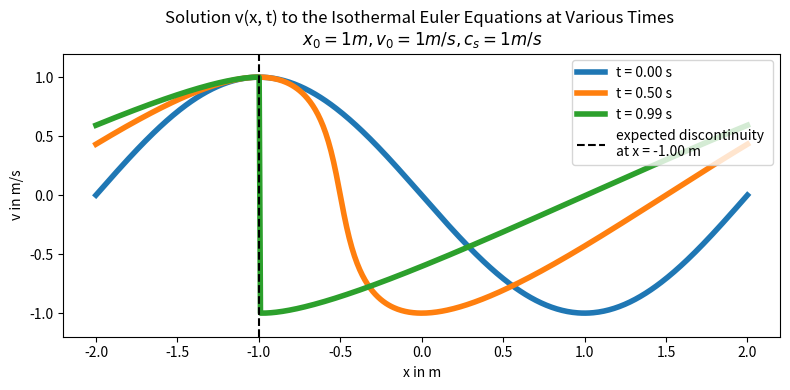

This chart was generated by the following Python code:
import numpy as np
import matplotlib.pyplot as plt
from scipy.optimize import root_scalar

# Constants
x0 = 1.0  # meters
v0 = 1.0  # m/s
cs = 1.0  # m/s

# Time points to evaluate
times = [0.0, 0.5, 0.99]  # seconds
x_vals = np.linspace(-2, 2, 500)

# Implicit function for v(x, t)
def implicit_v(v, x, t):
    return v + v0 * np.sin(0.5 * np.pi / x0 * (x + (cs - v) * t))

# Solve v(x, t) numerically
def solve_v(x, t):
    sol = root_scalar(implicit_v, args=(x, t), method='brentq', bracket=[-2*v0, 2*v0])
    if sol.converged:
        return sol.root
    else:
        return np.nan

# Solve and plot
plt.figure(figsize=(8, 4))
for t in times:
    v_xt = [solve_v(x, t) for x in x_vals]
    plt.plot(x_vals, v_xt, label=f"t = {t:.2f} s", linewidth=4)

# Mark expected location of discontinuity
t_break = x0 / v0
x_break = -cs * t_break
plt.axvline(x_break, color='k', linestyle='--', label=f"expected discontinuity \nat x = {x_break:.2f} m")
plt.xlabel("x in m")
plt.ylabel("v in m/s")
plt.title("Solution v(x, t) to the Isothermal Euler Equations at Various Times \n" + r"$x_0 = 1 m, v_0 = 1 m/s, c_s = 1 m/s$")
plt.legend(loc ='upper right')
plt.ylim(-1.2, 1.2)
plt.tight_layout()
plt.savefig("wave_steepening.pdf", bbox_inches='tight')
